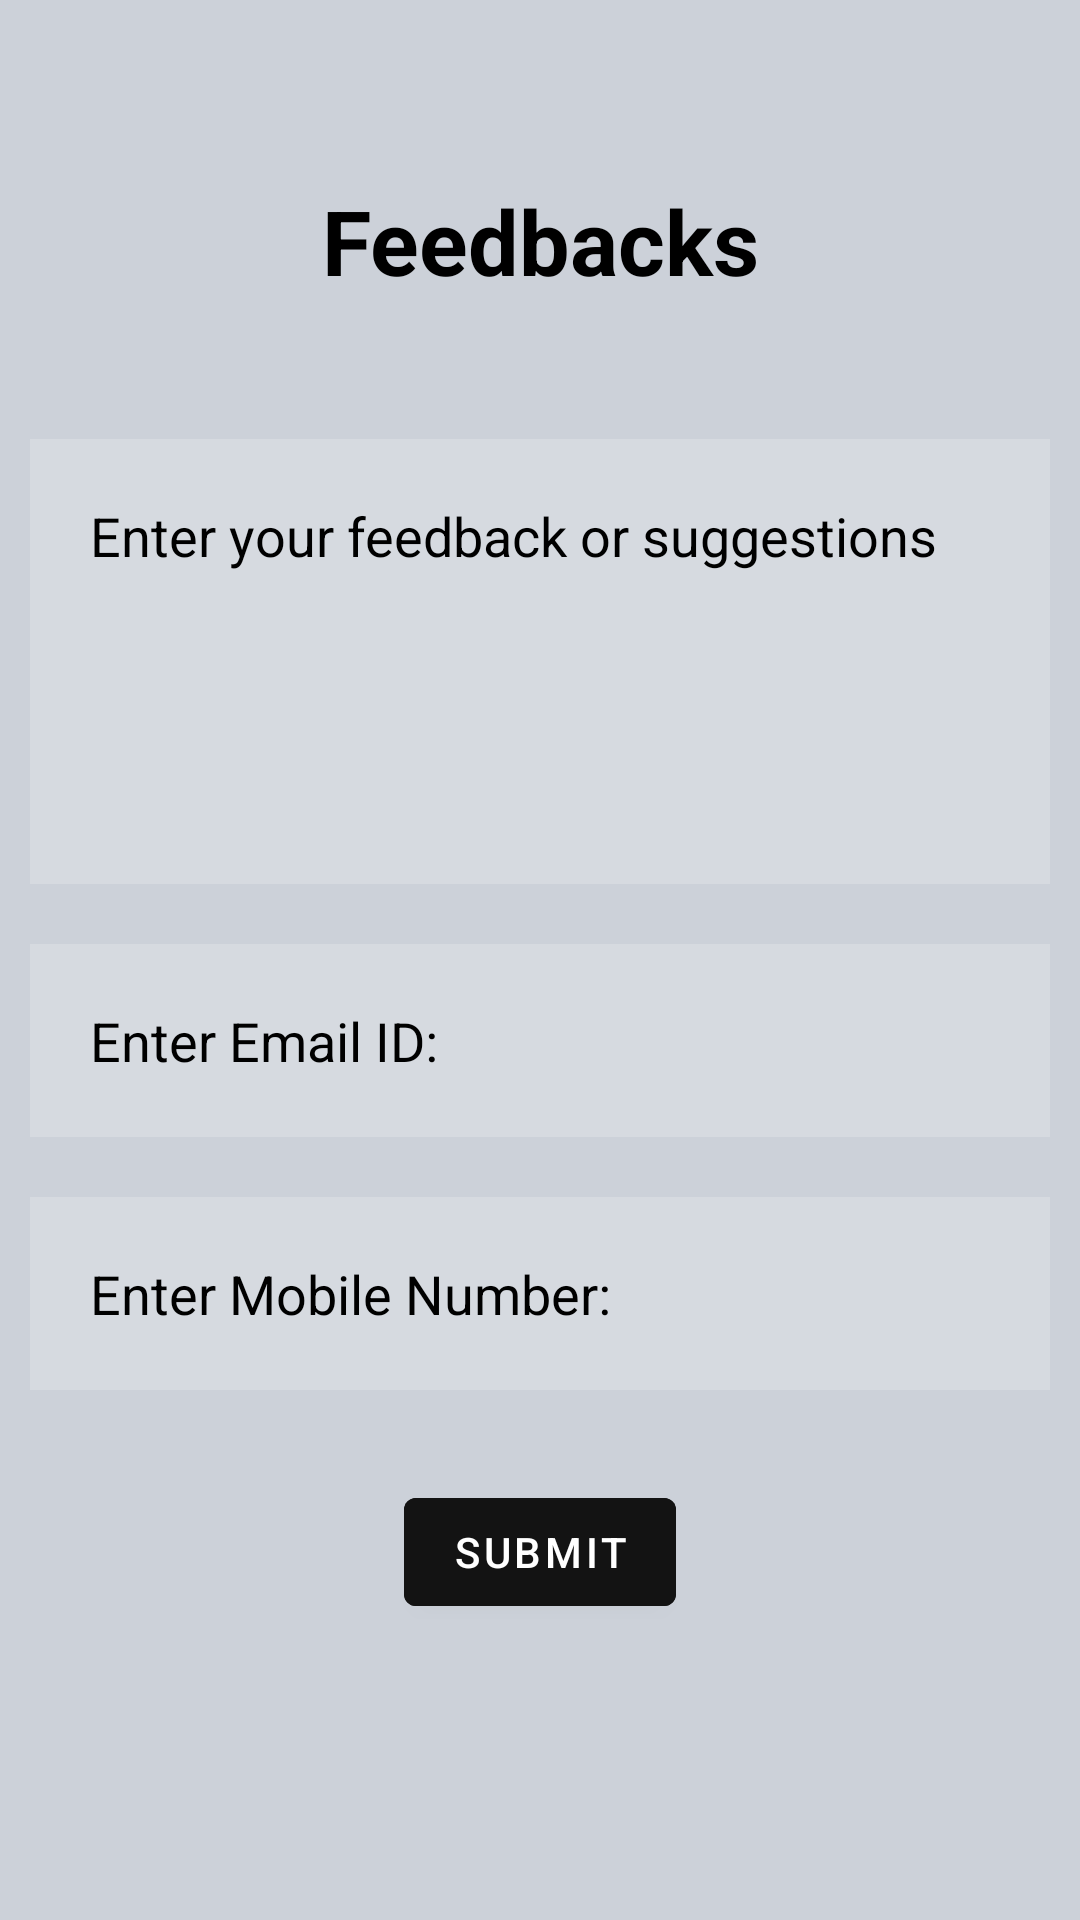

Layout XML and referenced resources for this Android screen:
<!-- AndroidManifest.xml: application theme Theme.Online_Bus_Resirvation_System -->
<!-- res/layout/activity_review.xml -->
<?xml version="1.0" encoding="utf-8"?>
<LinearLayout
    xmlns:android="http://schemas.android.com/apk/res/android"
    xmlns:app="http://schemas.android.com/apk/res-auto"
    xmlns:tools="http://schemas.android.com/tools"
    android:id="@+id/main"
    android:layout_width="match_parent"
    android:layout_height="match_parent"
    android:background="#CCD1D9"
    android:orientation="vertical"
    tools:context=".Review">

    <TextView
        android:layout_width="match_parent"
        android:layout_height="wrap_content"
        android:id="@+id/txtView1"
        android:text="Feedbacks"
        android:textStyle="bold"
        android:textColor="@color/black"
        android:layout_gravity="center"
        android:paddingTop="@dimen/dim_60"
        android:textSize="@dimen/dim_30"
        android:gravity="center"/>

    <LinearLayout
        android:layout_width="match_parent"
        android:layout_height="wrap_content"
        android:paddingTop="@dimen/dim_36"
        android:orientation="vertical">


        <EditText
            android:layout_width="match_parent"
            android:layout_height="wrap_content"
            android:background="#30ffffff"
            android:textColorHint="@color/black"
            android:layout_margin="10dp"
            android:paddingTop="@dimen/dim_26"
            android:padding="20dp"
            android:inputType="textMultiLine"
            android:gravity="top"
            android:minLines="5"
            android:maxLines="10"
            android:hint="Enter your feedback or suggestions"
            android:scrollbars="vertical"
            android:drawablePadding="20dp"/>

        <EditText
            android:layout_width="match_parent"
            android:layout_height="wrap_content"
            android:background="#30ffffff"
            android:textColorHint="@color/black"
            android:layout_margin="10dp"
            android:paddingTop="@dimen/dim_26"
            android:padding="20dp"
            android:hint="Enter Email ID:"
            android:drawableLeft="@drawable/baseline_email_24"
            android:drawablePadding="20dp"/>

        <EditText
            android:layout_width="match_parent"
            android:layout_height="wrap_content"
            android:background="#30ffffff"
            android:textColorHint="@color/black"
            android:layout_margin="10dp"
            android:paddingTop="@dimen/dim_26"
            android:padding="20dp"
            android:hint="Enter Mobile Number:"
            android:drawableLeft="@drawable/baseline_account_circle_24"
            android:drawablePadding="20dp"/>


        <com.google.android.material.button.MaterialButton
            android:text="SUBMIT"
            android:layout_width="wrap_content"
            android:layout_height="wrap_content"
            android:textColor="@color/white"
            android:backgroundTint="#131313"
            android:layout_gravity="center"
            android:layout_margin="20dp" />


    </LinearLayout>

</LinearLayout>
<!-- resources referenced by this layout -->
<resources>
  <color name="black">#FF000000</color>
  <color name="white">#FFFFFFFF</color>
  <dimen name="dim_26">39dp</dimen>
  <dimen name="dim_30">45dp</dimen>
  <dimen name="dim_36">54dp</dimen>
  <dimen name="dim_60">90dp</dimen>
  <style name="Theme.Online_Bus_Resirvation_System" parent="Base.Theme.Online_Bus_Resirvation_System" />
  <style name="Base.Theme.Online_Bus_Resirvation_System" parent="Theme.MaterialComponents.DayNight.NoActionBar">
          
          
          <item name="android:statusBarColor" tools:targetApi="lollipop">@android:color/transparent</item>
      </style>
</resources>
